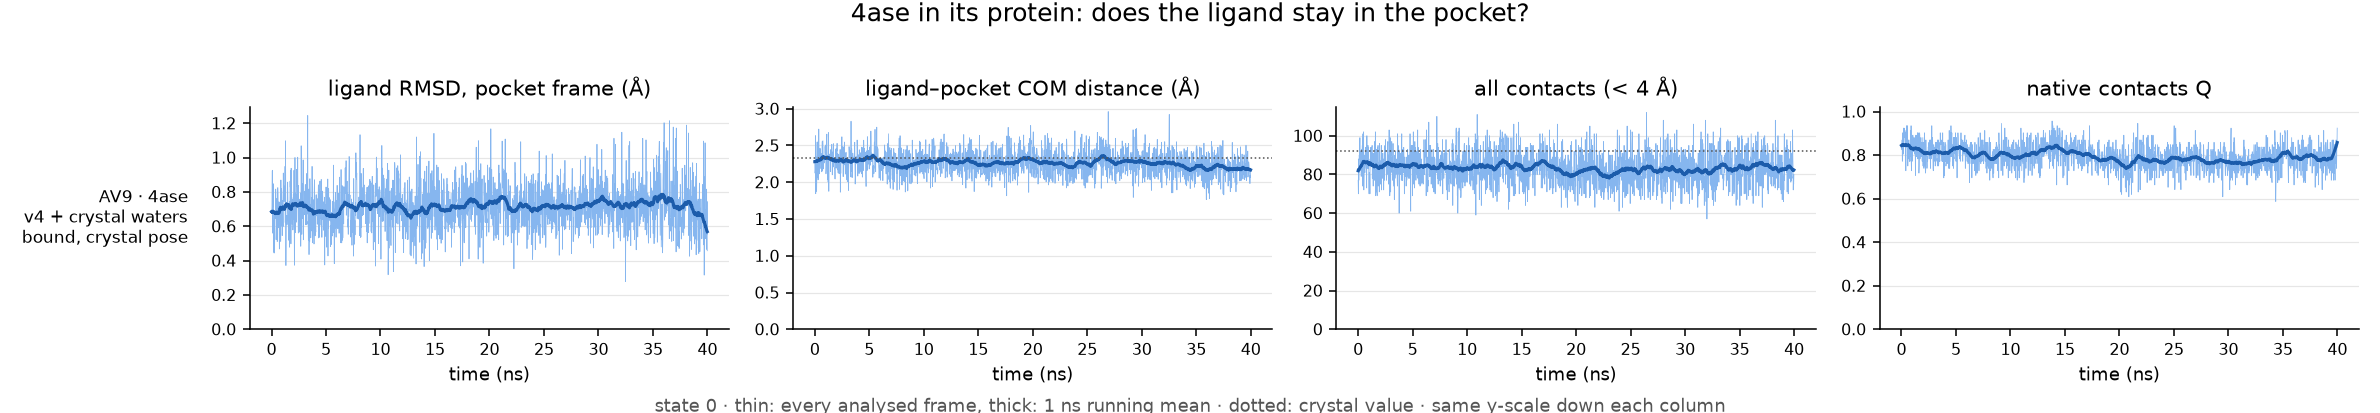

Source data for this figure (header and first rows):
run, ligand, ns, pocket_residues, native_pairs, com_crystal, frac_unbound, max_closest_contact, rmsd_mean, rmsd_last10pct, com_mean, com_last10pct, contacts_mean, contacts_last10pct, Q_mean, Q_last10pct, verdict
REST2-rotbonds/4ase-complex, AV9, 40.0, 26, 92, 2.33, 0.0, 3.06, 0.71, 0.71, 2.26, 2.19, 83.28, 84.12, 0.79, 0.79, bound, crystal pose
